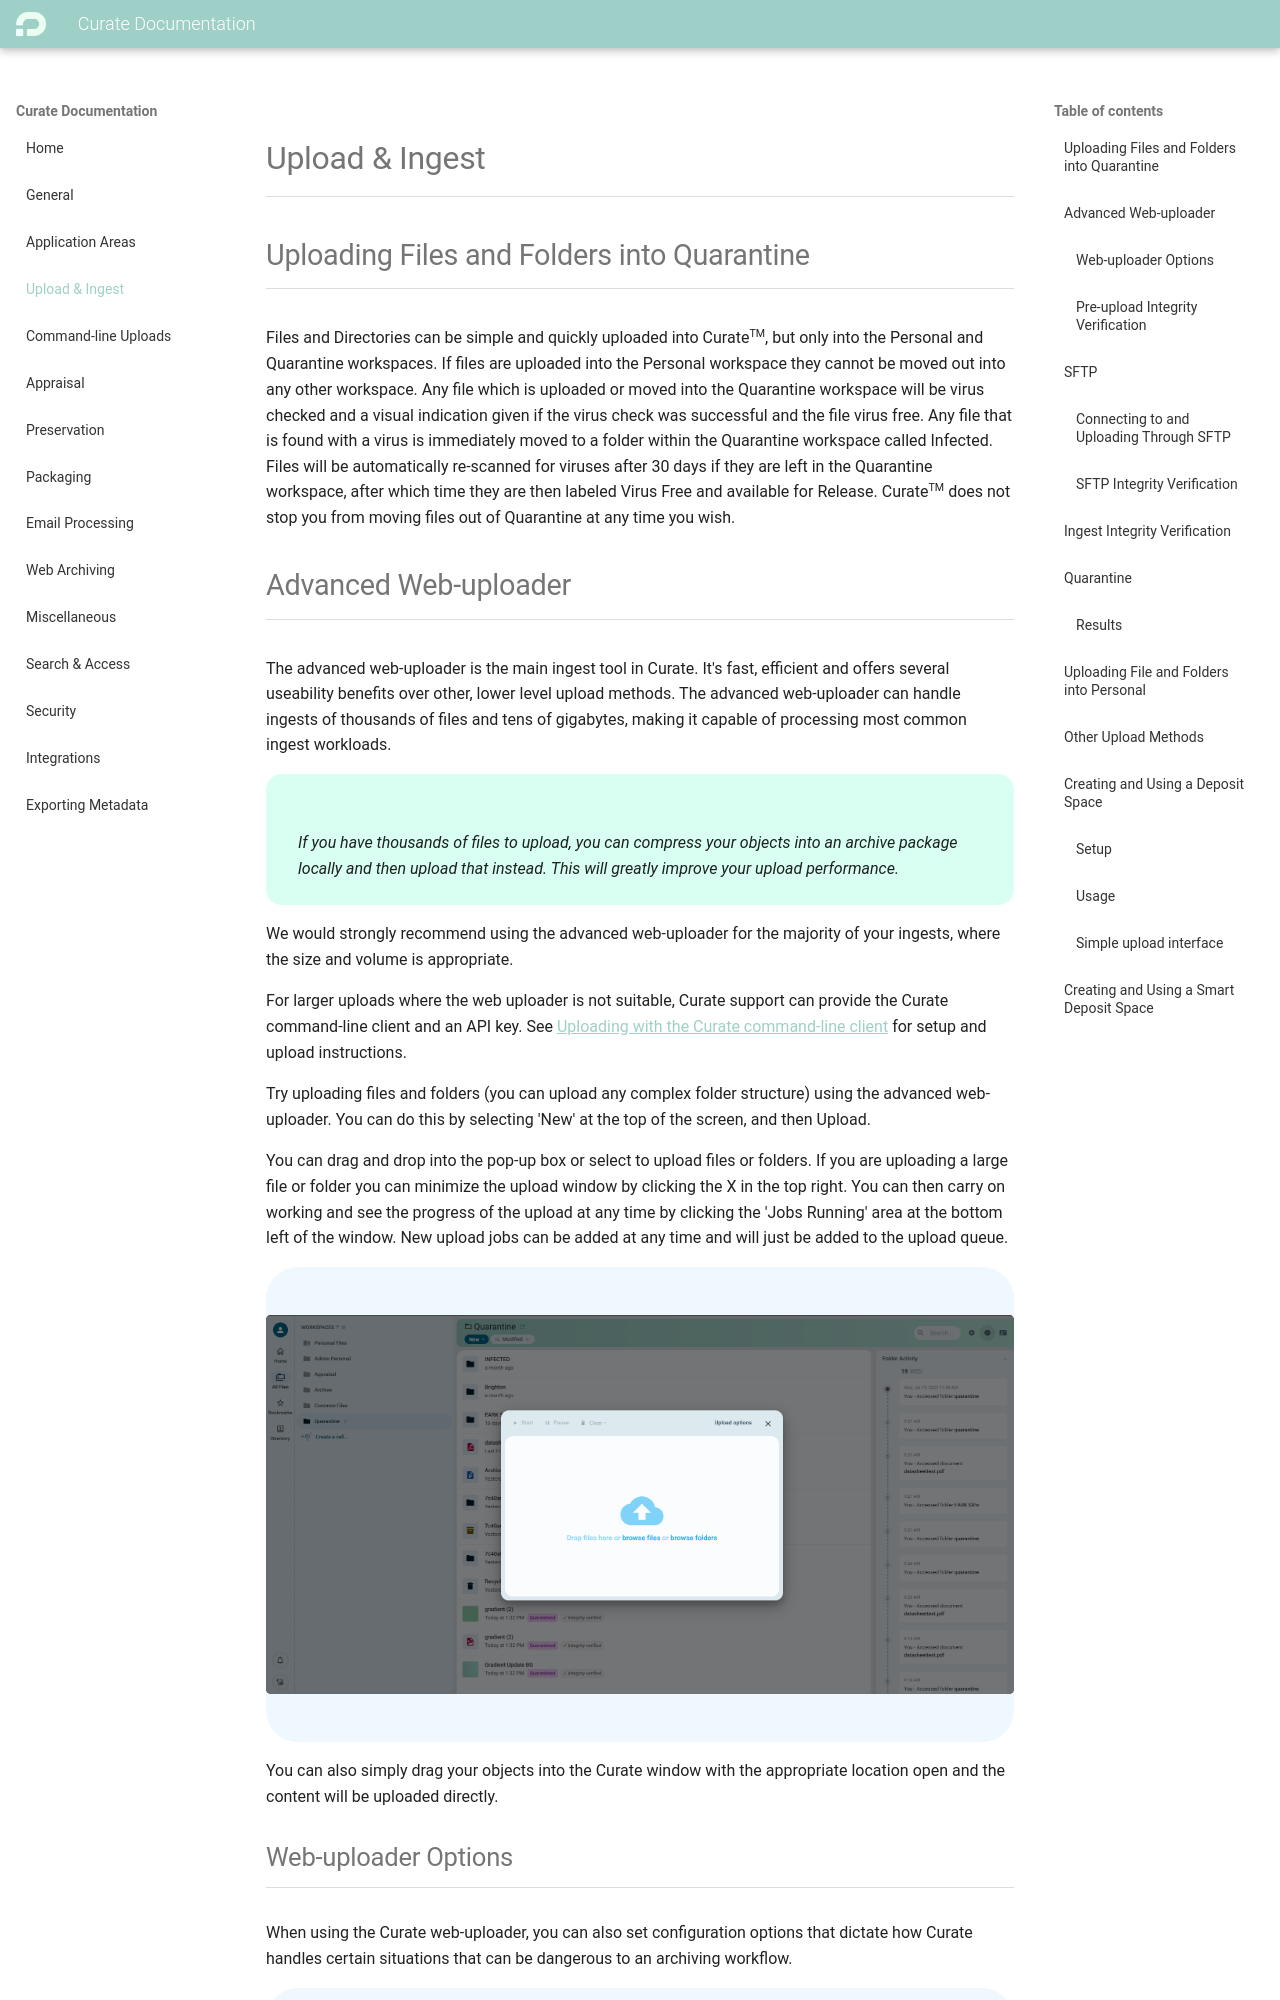

repository: penwern/curate-documentation · page: upload-ingest/index.html · generator: mkdocs

## Uploading Files and Folders into Quarantine

Files and Directories can be simple and quickly uploaded into
Curate<span style="font-size: 8pt;vertical-align: super;">TM</span>, but only into the Personal and Quarantine workspaces. If
files are uploaded into the Personal workspace they cannot be moved out
into any other workspace. Any file which is uploaded or moved into the
Quarantine workspace will be virus checked and a visual indication given
if the virus check was successful and the file virus free. Any file that
is found with a virus is immediately moved to a folder within the
Quarantine workspace called Infected. Files will be automatically
re-scanned for viruses after 30 days if they are left in the Quarantine
workspace, after which time they are then labeled Virus Free and
available for Release. Curate<span style="font-size: 8pt;vertical-align: super;">TM</span> does not stop you from moving files
out of Quarantine at any time you wish.
